The GitHub repository anurag3401/High_Resolution_Histopathology_AI contains a labelled image folder "patch_dataset" with 2 categories: benign, malignant. Examples follow, each with its label.

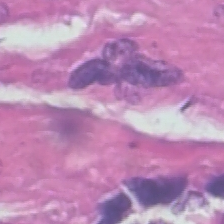
Label: malignant

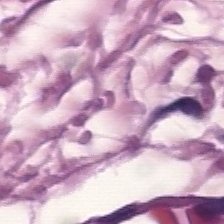
Label: malignant

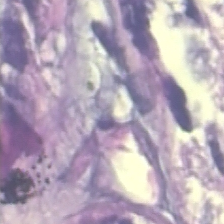
Label: benign

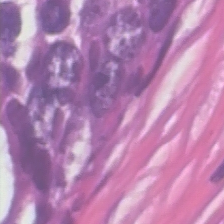
Label: malignant

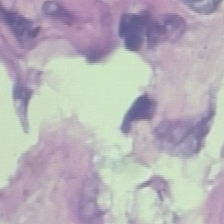
Label: benign

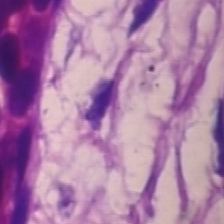
Label: benign
